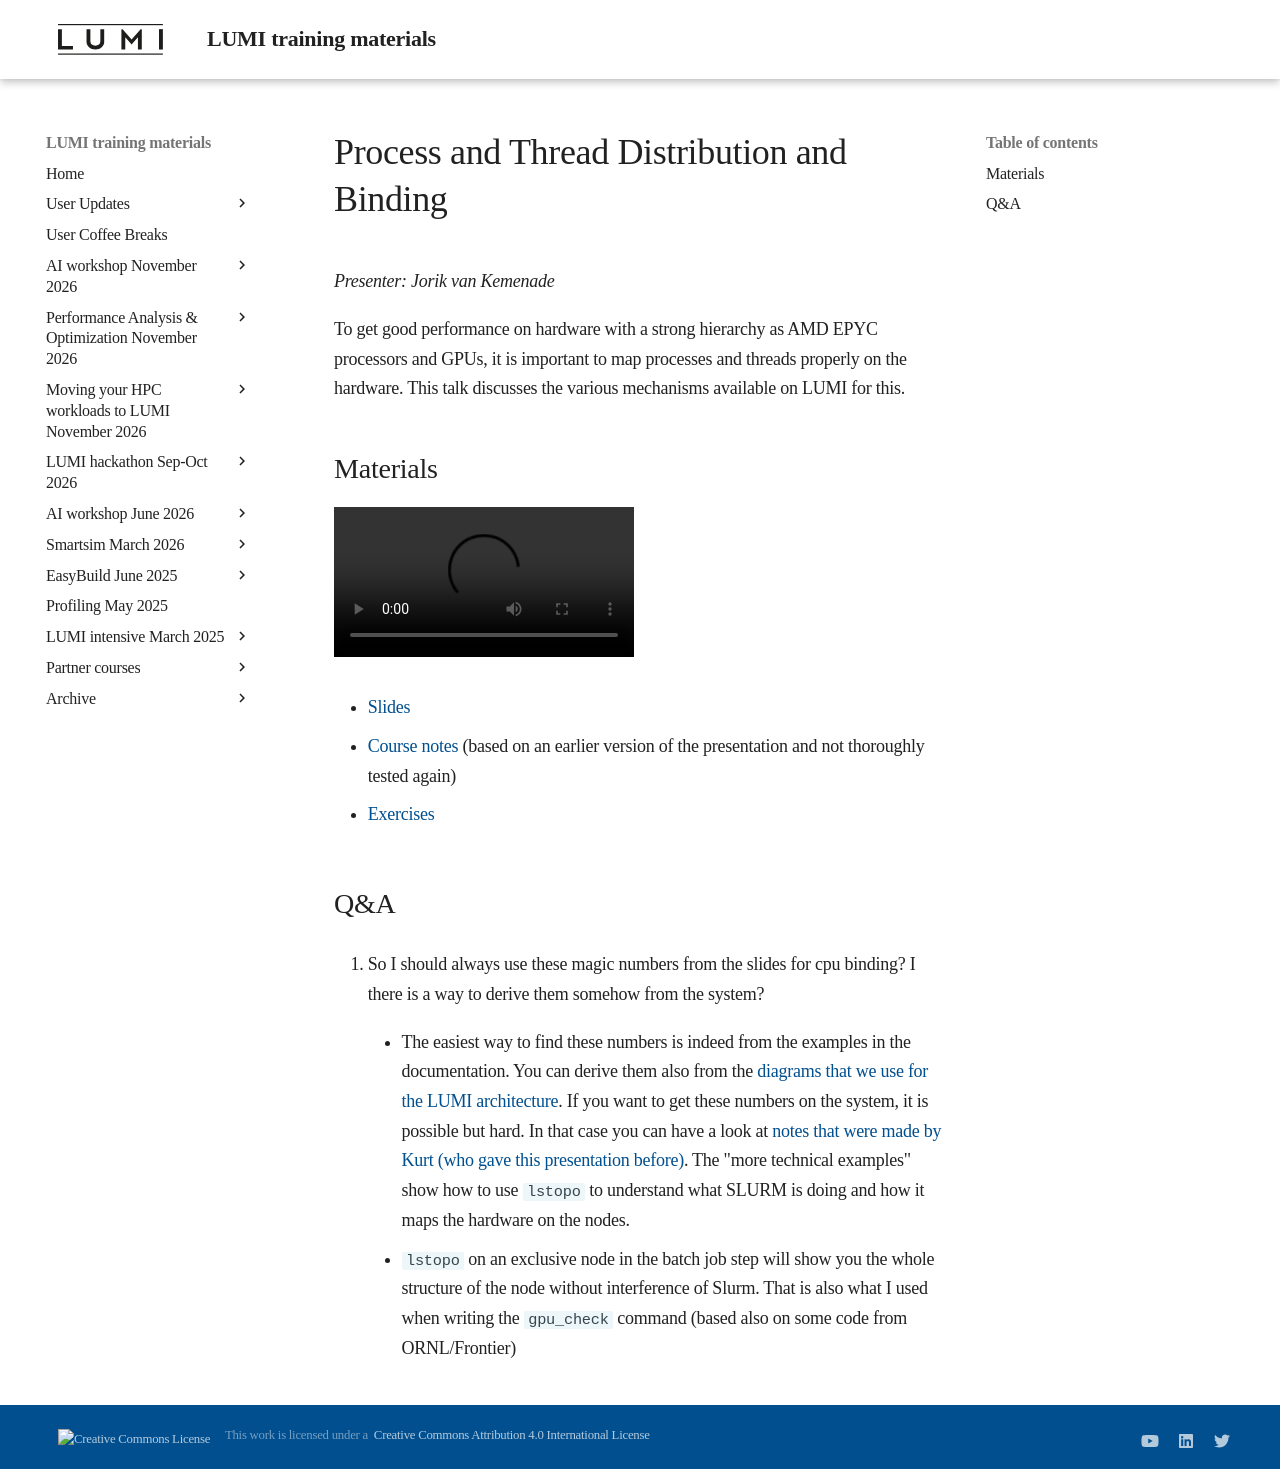

repository: Lumi-supercomputer/LUMI-training-materials · page: 2day-20241210/M08-Binding/index.html · generator: mkdocs

# Process and Thread Distribution and Binding

*Presenter: Jorik van Kemenade*

To get good performance on hardware with a strong hierarchy as AMD EPYC processors and
        GPUs, it is important to map processes and threads properly on the hardware. This talk discusses
        the various mechanisms available on LUMI for this.

## Materials

<!--
Materials will be made available during and after the lecture
-->

<video src="https://462000265.lumidata.eu/2day-20241210/recordings/08-Binding.mp4" controls="controls"></video>

-   [Slides](https://462000265.lumidata.eu/2day-20241210/files/LUMI-2day-20241210-08-Binding.pdf)

-   [Course notes](08-Binding.md) (based on an earlier version of the presentation and not thoroughly tested again)

-   [Exercises](E08-Binding.md)

<!--
-    A video recording will follow.
-->


## Q&A

1.  So I should always use these magic numbers from the slides for cpu binding? I there is a way to derive them somehow from the system? 

    -   The easiest way to find these numbers is indeed from the examples in the documentation. You can derive them also from the [diagrams that we use for the LUMI architecture](https://docs.lumi-supercomputer.eu/hardware/lumig/). If you want to get these numbers on the system, it is possible but hard. In that case you can have a look at [notes that were made by Kurt (who gave this presentation before)](08-Binding.md). The "more technical examples" show how to use `lstopo` to understand what SLURM is doing and how it maps the hardware on the nodes.

    -   `lstopo` on an exclusive node in the batch job step will show you the whole structure of the node without interference of Slurm. That is also what I used when writing the `gpu_check` command (based also on some code from ORNL/Frontier)
